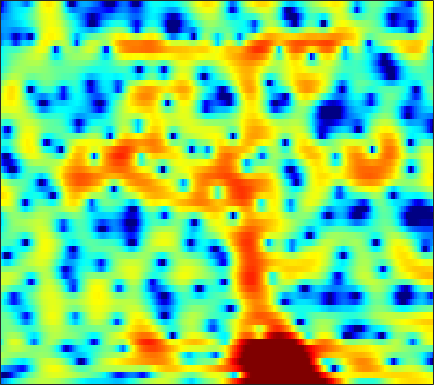

The table this chart was drawn from, first rows:
-8.905, -8.0708, -6.9945, -5.9414, -5.2105, -4.3328, -3.4822, -2.8742, -2.1057, -1.4297, -0.82236, -0.40626, 0.10148, 0.54078, 0.83082, 1.1612, 1.4283, 1.601, 1.7741, 1.8891, 1.9513, 1.9527, 1.9062, 1.8059
-15.46, -16.83, -17.32, -15.84, -14.15, -11.9, -9.908, -8.602, -7.055, -5.694, -4.474, -3.636, -2.611, -1.686, -1.044, -0.2616, 0.4399, 0.9093, 1.464, 1.934, 2.325, 2.562, 2.804, 2.972
-6.272, -7.002, -7.736, -8.242, -8.533, -8.953, -9.554, -10.14, -11.16, -12.09, -12.06, -11, -8.705, -6.263, -4.596, -2.668, -1.056, -0.04776, 1.081, 1.991, 2.705, 3.119, 3.524, 3.769
0.5872, 0.1448, -0.4533, -1.063, -1.538, -2.2, -2.906, -3.456, -4.147, -4.691, -4.893, -4.731, -4.103, -3.145, -2.322, -1.222, -0.2184, 0.4372, 1.183, 1.768, 2.195, 2.418, 2.568, 2.572
1.35, 1.202, 1.021, 0.8456, 0.7168, 0.5577, 0.3973, 0.2836, 0.1493, 0.03691, -0.02286, -0.03293, 0.001577, 0.08693, 0.1739, 0.3336, 0.4886, 0.5919, 0.6884, 0.7136, 0.6542, 0.546, 0.2949, -0.08526
-0.2118, 0.2528, 0.8512, 1.34, 1.618, 1.871, 1.978, 1.979, 1.869, 1.652, 1.357, 1.105, 0.7564, 0.4375, 0.2437, 0.08235, 0.03484, 0.07546, 0.1827, 0.2696, 0.2749, 0.1805, -0.1286, -0.7033
-2.921, -1.077, 0.6704, 1.853, 2.451, 2.944, 3.109, 3.032, 2.66, 1.982, 0.9316, -0.1346, -2.007, -4.586, -6.948, -9.404, -8.079, -5.783, -3.122, -1.211, 0.1007, 0.7427, 1.223, 1.321
-0.7816, -0.2678, 0.3569, 0.8451, 1.098, 1.266, 1.227, 1.067, 0.6741, 0.06779, -0.7531, -1.511, -2.658, -3.883, -4.66, -5.162, -4.75, -3.939, -2.59, -1.292, -0.1935, 0.461, 1.104, 1.514
-0.8915, -0.6122, -0.3543, -0.2319, -0.2327, -0.3653, -0.6319, -0.9099, -1.355, -1.829, -2.268, -2.546, -2.753, -2.756, -2.623, -2.262, -1.727, -1.244, -0.5394, 0.1626, 0.8145, 1.229, 1.673, 1.97
-0.724, -0.4798, -0.3657, -0.4896, -0.7295, -1.267, -2.056, -2.824, -4.113, -5.673, -7.325, -8.314, -8.537, -7.307, -5.88, -3.955, -2.235, -1.11, 0.1694, 1.206, 2.036, 2.521, 2.986, 3.251
-0.8316, -0.8298, -1.002, -1.364, -1.755, -2.454, -3.368, -4.235, -5.696, -7.596, -9.961, -11.78, -12.32, -9.794, -7.428, -4.667, -2.455, -1.099, 0.3833, 1.553, 2.445, 2.951, 3.429, 3.686
-1.977, -2.38, -3.015, -3.714, -4.243, -4.888, -5.407, -5.683, -5.886, -5.93, -5.763, -5.489, -4.888, -4.03, -3.26, -2.148, -1.018, -0.2137, 0.7555, 1.589, 2.267, 2.665, 3.049, 3.264
-2.782, -3.766, -5.395, -7.434, -9.184, -11.39, -12.17, -11.35, -9.437, -7.553, -5.938, -4.885, -3.65, -2.541, -1.765, -0.8028, 0.07902, 0.6869, 1.416, 2.038, 2.538, 2.832, 3.107, 3.24
-1.545, -2.555, -4.282, -6.534, -8.596, -11.45, -12.43, -11.14, -8.665, -6.531, -4.875, -3.861, -2.734, -1.757, -1.081, -0.2355, 0.5552, 1.112, 1.79, 2.36, 2.8, 3.04, 3.222, 3.248
1.011, 0.6392, 0.006531, -0.7022, -1.235, -1.855, -2.298, -2.487, -2.622, -2.703, -2.767, -2.825, -2.855, -2.722, -2.429, -1.739, -0.7832, -0.01202, 0.9621, 1.788, 2.397, 2.692, 2.862, 2.786
2.562, 2.637, 2.599, 2.415, 2.198, 1.822, 1.331, 0.8696, 0.09617, -0.957, -2.445, -3.997, -7.008, -11.57, -14, -9.584, -5.093, -2.75, -0.5441, 0.9048, 1.802, 2.164, 2.289, 2.029
2.068, 2.31, 2.489, 2.527, 2.481, 2.313, 2.03, 1.721, 1.166, 0.3939, -0.6344, -1.582, -2.974, -4.13, -4.393, -3.642, -2.153, -1.011, 0.2614, 1.137, 1.595, 1.658, 1.392, 0.6913
-0.008965, -0.009268, -0.005701, 0.04752, 0.1359, 0.3034, 0.4874, 0.6053, 0.7049, 0.7439, 0.7193, 0.6764, 0.6362, 0.6686, 0.7709, 1.018, 1.343, 1.586, 1.852, 1.971, 1.863, 1.6, 0.977, -0.0018
-3.676, -4.617, -5.574, -5.69, -5.169, -4.004, -2.754, -1.904, -0.9522, -0.1818, 0.4413, 0.8451, 1.31, 1.721, 2.004, 2.354, 2.646, 2.814, 2.926, 2.888, 2.672, 2.38, 1.782, 0.956
-6.977, -10.18, -17.82, -20.19, -13.11, -8.277, -5.488, -4.066, -2.686, -1.699, -0.9205, -0.3983, 0.2861, 0.9785, 1.491, 2.139, 2.705, 3.051, 3.381, 3.53, 3.482, 3.309, 2.889, 2.246
-3.303, -4.056, -4.843, -5.119, -4.962, -4.492, -4.017, -3.812, -3.799, -4.015, -4.276, -4.252, -3.614, -2.316, -1.151, 0.3607, 1.653, 2.43, 3.212, 3.701, 3.905, 3.88, 3.632, 3.141
-1.575, -1.552, -1.584, -1.63, -1.715, -1.937, -2.419, -3.023, -4.387, -6.734, -11.14, -18.76, -17.91, -8.216, -4.617, -1.457, 0.6762, 1.828, 2.894, 3.545, 3.846, 3.867, 3.662, 3.222
-2.661, -2.041, -1.384, -0.9532, -0.7676, -0.7152, -0.891, -1.176, -1.749, -2.483, -3.174, -3.421, -3.107, -2.066, -1.05, 0.3043, 1.457, 2.141, 2.795, 3.147, 3.206, 3.067, 2.638, 1.952
-4.237, -3.187, -2.018, -1.142, -0.6389, -0.1655, 0.1368, 0.2597, 0.3524, 0.392, 0.4562, 0.5598, 0.8031, 1.153, 1.474, 1.913, 2.305, 2.525, 2.692, 2.659, 2.395, 2.022, 1.258, 0.1434
-5.14, -3.844, -2.41, -1.286, -0.6408, 0.01377, 0.4516, 0.6722, 0.8659, 0.9963, 1.119, 1.221, 1.398, 1.615, 1.789, 2.018, 2.205, 2.29, 2.296, 2.154, 1.825, 1.432, 0.6991, -0.326
-4.811, -3.205, -1.676, -0.611, -0.07374, 0.3544, 0.5, 0.4721, 0.291, 0.05302, -0.1291, -0.1756, -0.08661, 0.1807, 0.4546, 0.8472, 1.196, 1.4, 1.554, 1.564, 1.428, 1.231, 0.862, 0.3886
-0.3417, 0.423, 1.15, 1.534, 1.595, 1.344, 0.727, 0.007848, -1.283, -2.896, -4.524, -5.265, -5.036, -3.781, -2.682, -1.407, -0.4567, 0.03705, 0.4473, 0.6055, 0.5782, 0.4802, 0.2957, 0.1468
4.084, 4.098, 4.024, 3.733, 3.341, 2.545, 1.352, 0.1197, -2.109, -5.418, -10.68, -16.22, -12.85, -7.59, -5.242, -3.246, -2.089, -1.608, -1.367, -1.513, -2.001, -2.55, -3.41, -4.105
5.339, 5.08, 4.648, 4.091, 3.586, 2.775, 1.784, 0.8954, -0.3978, -1.753, -2.994, -3.663, -4.048, -3.987, -3.816, -3.639, -3.65, -3.783, -4.172, -4.816, -5.864, -7.034, -9.6, -14.99
4.651, 4.262, 3.685, 3.085, 2.619, 1.962, 1.305, 0.8101, 0.1253, -0.5447, -1.208, -1.695, -2.353, -3.074, -3.689, -4.683, -5.885, -6.834, -7.951, -8.558, -8.478, -8.183, -7.715, -7.073
2.707, 2.127, 1.355, 0.6104, 0.1079, -0.4208, -0.7762, -0.9081, -1.024, -1.129, -1.274, -1.478, -1.952, -2.718, -3.569, -5.184, -7.658, -10.51, -17.51, -26.65, -13.46, -9.444, -6.054, -3.615
-1.288, -2.259, -3.721, -5.3, -6.386, -7.218, -7.017, -6.296, -4.965, -3.736, -2.808, -2.343, -2.038, -2.102, -2.397, -3.097, -4.091, -4.944, -5.858, -5.956, -4.975, -3.847, -2.157, -0.5248
-6.198, -7.63, -9.934, -13.05, -16.65, -28.69, -20.39, -14.02, -9.292, -6.237, -4.149, -3.013, -1.944, -1.284, -0.9997, -0.8518, -0.8411, -0.8779, -0.8826, -0.7555, -0.4339, -0.09108, 0.5064, 1.196
-10.3, -12.23, -14.24, -14.71, -14.19, -12.86, -10.84, -9.026, -6.494, -4.228, -2.396, -1.28, -0.1431, 0.6458, 1.048, 1.375, 1.503, 1.516, 1.462, 1.377, 1.292, 1.261, 1.25, 1.276
-10.98, -14.63, -20.93, -16.34, -12.28, -8.466, -5.673, -3.954, -1.97, -0.294, 1.078, 1.911, 2.74, 3.268, 3.469, 3.507, 3.293, 3.002, 2.478, 1.862, 1.216, 0.7534, 0.1449, -0.4791
-4.941, -5.423, -5.617, -5.129, -4.301, -2.88, -1.365, -0.1987, 1.192, 2.379, 3.35, 3.898, 4.372, 4.532, 4.427, 3.965, 3.136, 2.246, 0.7218, -1.096, -2.899, -3.935, -4.568, -4.768
-3.249, -3.401, -3.386, -3.03, -2.477, -1.459, -0.2194, 0.7172, 1.932, 2.973, 3.776, 4.188, 4.476, 4.419, 4.134, 3.375, 2.12, 0.7632, -1.798, -5.73, -12.77, -28.75, -13.99, -8.625
-5.038, -6.177, -7.613, -7.812, -6.736, -4.408, -2.072, -0.5579, 1.097, 2.377, 3.285, 3.745, 4.063, 4.049, 3.82, 3.228, 2.28, 1.362, -0.1282, -1.81, -3.333, -4.088, -4.272, -3.804
-5.894, -8.104, -12.6, -15.83, -11.67, -6.596, -3.22, -1.387, 0.4356, 1.727, 2.604, 3.04, 3.345, 3.38, 3.244, 2.88, 2.342, 1.855, 1.147, 0.4437, -0.1757, -0.5303, -0.857, -1.016
-2.099, -2.57, -2.998, -2.971, -2.56, -1.619, -0.5064, 0.2777, 1.186, 1.869, 2.314, 2.493, 2.548, 2.418, 2.215, 1.831, 1.369, 0.981, 0.4659, -0.009825, -0.4126, -0.6483, -0.8904, -1.059
0.9682, 0.9706, 1.016, 1.162, 1.324, 1.594, 1.879, 2.07, 2.25, 2.309, 2.227, 2.057, 1.699, 1.191, 0.7233, 0.008179, -0.7625, -1.331, -2.018, -2.535, -2.843, -2.931, -2.91, -2.809
2.639, 2.83, 3.047, 3.221, 3.313, 3.366, 3.32, 3.22, 2.963, 2.563, 2.011, 1.499, 0.6711, -0.338, -1.22, -2.573, -4.148, -5.427, -7.089, -8.217, -8.274, -7.721, -6.676, -5.711
3.063, 3.489, 3.955, 4.256, 4.371, 4.363, 4.155, 3.857, 3.274, 2.477, 1.481, 0.6246, -0.6435, -2.03, -3.162, -4.897, -7.142, -9.448, -14.3, -27.24, -19.71, -13.81, -9.893, -7.806
2.389, 3.275, 4.187, 4.78, 5.016, 5.047, 4.75, 4.293, 3.377, 2.081, 0.413, -1.047, -3.096, -4.847, -5.721, -6.362, -6.823, -7.259, -7.934, -8.331, -8.011, -7.402, -6.537, -5.995
1.111, 2.465, 3.784, 4.65, 5.018, 5.152, 4.873, 4.382, 3.297, 1.639, -0.7927, -3.359, -8.616, -20.62, -18.54, -9.858, -6.396, -4.941, -3.753, -3.05, -2.618, -2.424, -2.385, -2.651
-0.3154, 0.8263, 2.037, 2.901, 3.324, 3.589, 3.508, 3.224, 2.515, 1.429, -0.02427, -1.329, -3.124, -4.424, -4.667, -4.055, -3.019, -2.274, -1.478, -0.9325, -0.6142, -0.5082, -0.5371, -0.7822
-2.021, -1.122, -0.09394, 0.7095, 1.169, 1.579, 1.763, 1.753, 1.57, 1.208, 0.7289, 0.3407, -0.1401, -0.4994, -0.6447, -0.6586, -0.5206, -0.3828, -0.199, -0.06134, 2.0818e-05, -0.01894, -0.1177, -0.2944
-3.546, -2.664, -1.645, -0.8122, -0.3033, 0.227, 0.6047, 0.79, 0.9381, 0.9895, 0.9634, 0.9206, 0.8448, 0.7762, 0.7417, 0.7103, 0.6835, 0.6596, 0.6015, 0.5001, 0.3413, 0.186, -0.06089, -0.3132
-4.204, -3.365, -2.394, -1.578, -1.069, -0.4905, -0.02934, 0.2575, 0.568, 0.826, 1.034, 1.165, 1.31, 1.434, 1.506, 1.555, 1.544, 1.492, 1.333, 1.056, 0.6537, 0.2828, -0.283, -0.8619
-4.019, -3.32, -2.528, -1.842, -1.408, -0.9216, -0.5218, -0.2248, 0.1474, 0.5194, 0.8845, 1.153, 1.504, 1.832, 2.058, 2.318, 2.495, 2.539, 2.432, 2.075, 1.406, 0.6617, -0.676, -2.413
-4.561, -3.767, -2.98, -2.529, -2.374, -2.345, -2.28, -2.142, -1.722, -1.163, -0.5707, -0.1572, 0.3659, 0.9155, 1.403, 2.155, 2.913, 3.38, 3.77, 3.781, 3.292, 2.508, 0.7322, -2.222
-8.049, -6.612, -5.609, -5.701, -6.431, -8.272, -10.65, -11.47, -9.648, -7.29, -5.886, -5.537, -5.787, -6.032, -5.293, -2.93, -0.2963, 1.368, 3.013, 4.012, 4.417, 4.368, 3.881, 3.054
-8.906, -8.133, -7.749, -8.171, -9.123, -11.36, -14.41, -15.59, -13.29, -10.72, -9.519, -9.623, -11.42, -15.51, -15.45, -8.638, -3.822, -1.313, 1.083, 2.685, 3.7, 4.158, 4.453, 4.452
-7.74, -7.531, -7.451, -7.522, -7.682, -7.996, -8.216, -8.206, -7.935, -7.461, -7.013, -6.729, -6.351, -5.769, -4.995, -3.535, -1.819, -0.5369, 0.9739, 2.189, 3.1, 3.582, 3.988, 4.148
-7.535, -7.365, -7.101, -6.859, -6.679, -6.435, -6.193, -5.959, -5.612, -5.187, -4.689, -4.274, -3.634, -2.873, -2.215, -1.244, -0.2185, 0.5471, 1.499, 2.325, 2.974, 3.327, 3.61, 3.693
-8.722, -8.361, -7.721, -7.079, -6.623, -6.053, -5.543, -5.204, -4.758, -4.317, -3.824, -3.401, -2.753, -1.983, -1.348, -0.4458, 0.4912, 1.163, 1.991, 2.693, 3.222, 3.494, 3.67, 3.618
-12.53, -11.1, -9.342, -7.895, -7.038, -6.166, -5.538, -5.216, -4.915, -4.713, -4.508, -4.259, -3.705, -2.844, -2.021, -0.7919, 0.4592, 1.342, 2.38, 3.206, 3.798, 4.075, 4.216, 4.072
-15.57, -12.53, -9.863, -8.07, -7.127, -6.276, -5.825, -5.723, -5.967, -6.635, -7.728, -8.637, -9.045, -7.487, -5.472, -2.731, -0.4222, 1.009, 2.53, 3.647, 4.403, 4.74, 4.898, 4.735
